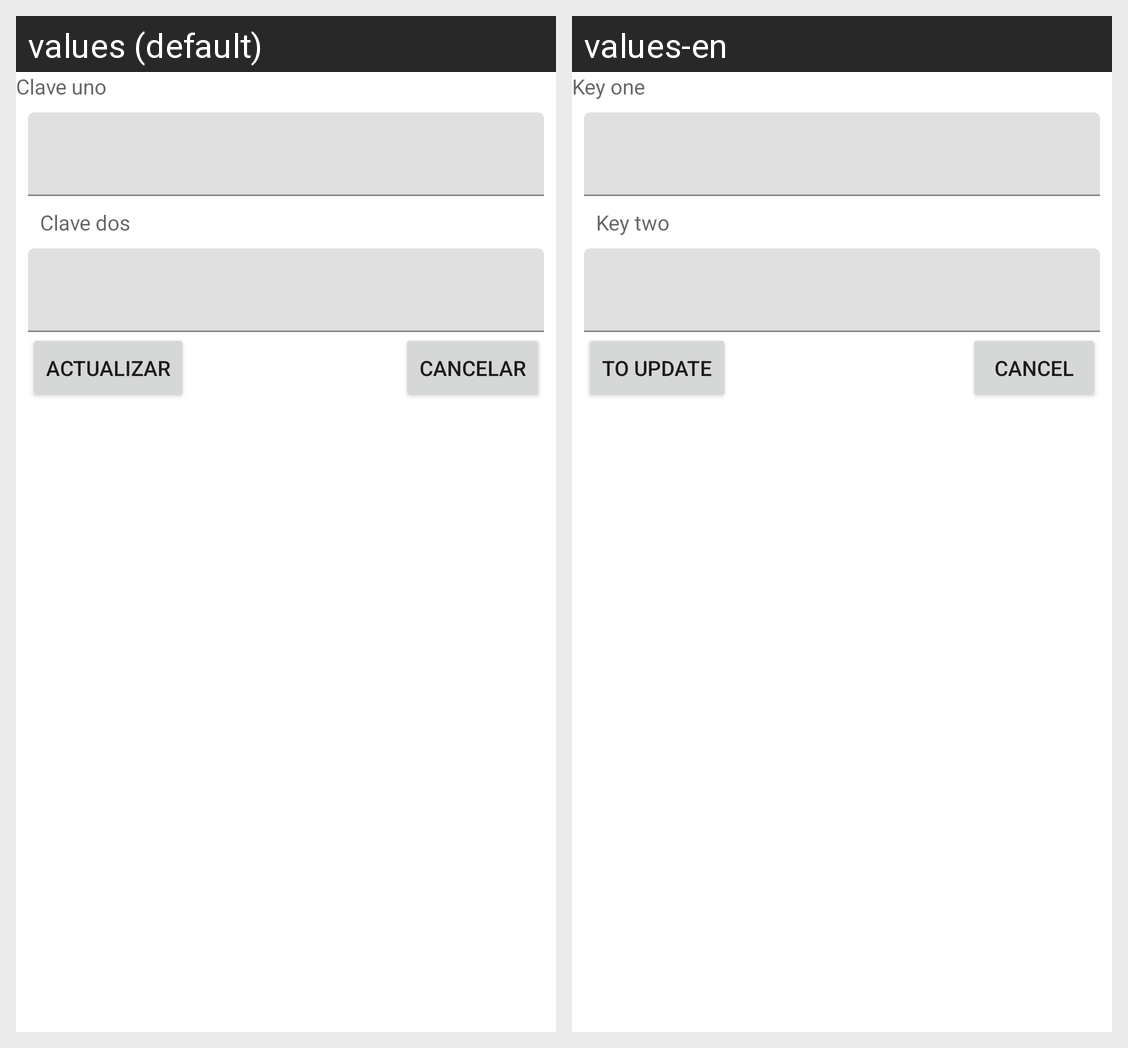

For this localized Android screen grid, give each drawn string resource with its value in every locale shown.
Android screen res/layout/activity_editar.xml rendered under 2 locales, left to right: values (default), values-en. Device: Nexus 5 (rendered at 1080×1920; each locale shown at half size, 540×960, under a caption strip naming it); theme Theme.Evaluacion3.
Strings drawn on this screen, with the default value and each locale's value (text and hints the layout hard-codes, and strings that could not be matched under every locale, appear in the picture but are not listed):

actualizar
  values: Actualizar
  values-en: To Update

cancelar
  values: Cancelar
  values-en: Cancel

clave1
  values: Clave uno
  values-en: Key one

clave2
  values: Clave dos
  values-en: Key two
